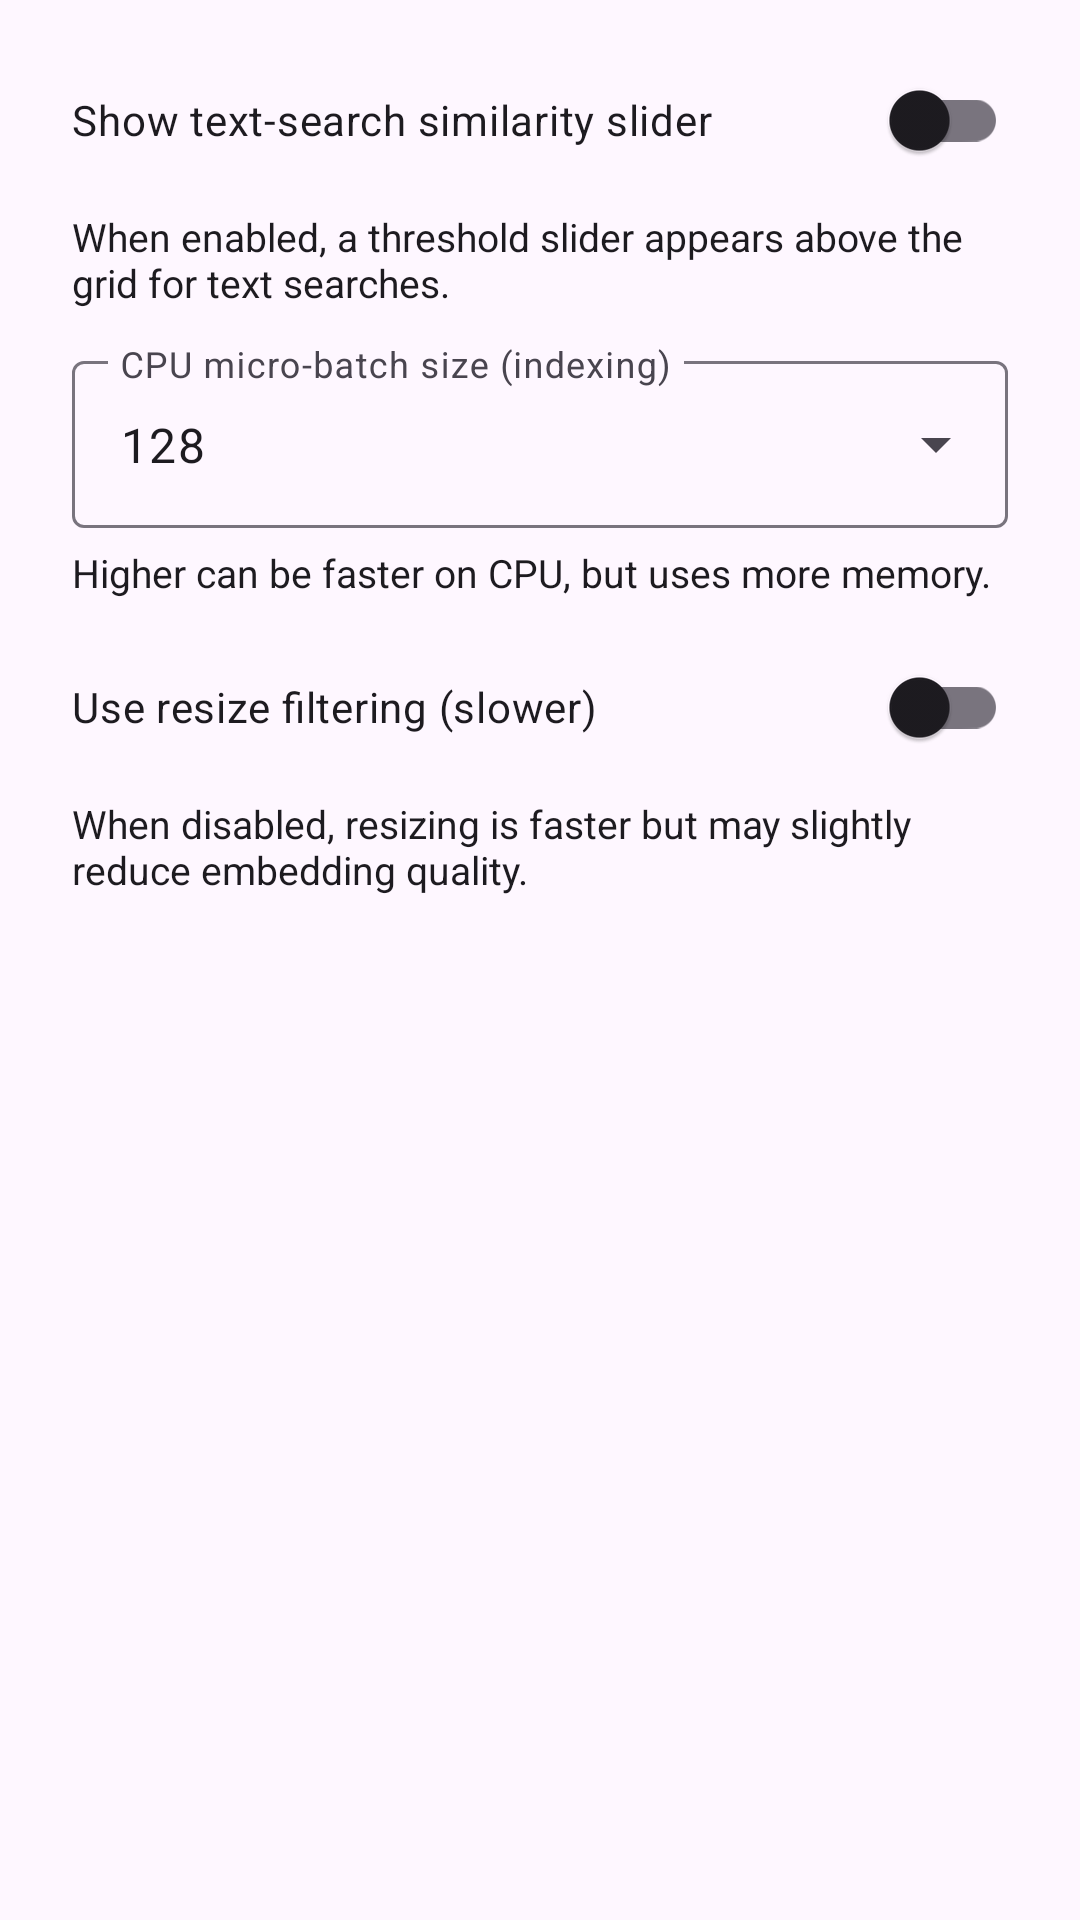

The Android layout XML behind this screen, and the referenced resources:
<!-- AndroidManifest.xml: application theme Theme.Similarity.M3 -->
<!-- res/layout/dialog_settings.xml -->
<?xml version="1.0" encoding="utf-8"?>
<LinearLayout xmlns:android="http://schemas.android.com/apk/res/android"
    xmlns:app="http://schemas.android.com/apk/res-auto"
    android:layout_width="match_parent"
    android:layout_height="wrap_content"
    android:orientation="vertical"
    android:paddingStart="@dimen/similarity_dialog_h_padding"
    android:paddingEnd="@dimen/similarity_dialog_h_padding"
    android:paddingTop="16dp"
    android:paddingBottom="8dp">

    <com.google.android.material.switchmaterial.SwitchMaterial
        android:id="@+id/settingsShowTextSimilaritySliderSwitch"
        android:layout_width="match_parent"
        android:layout_height="wrap_content"
        android:text="Show text-search similarity slider" />

    <TextView
        android:layout_width="match_parent"
        android:layout_height="wrap_content"
        android:layout_marginTop="6dp"
        android:text="When enabled, a threshold slider appears above the grid for text searches."
        android:textColor="?attr/colorOnSurface"
        android:textSize="13sp" />

    <com.google.android.material.textfield.TextInputLayout
        android:layout_width="match_parent"
        android:layout_height="wrap_content"
        android:layout_marginTop="12dp"
        android:hint="CPU micro-batch size (indexing)"
        app:hintTextColor="@android:color/darker_gray"
        style="?attr/textInputOutlinedExposedDropdownMenuStyle">

        <AutoCompleteTextView
            android:id="@+id/settingsCpuMicroBatchDropdown"
            android:layout_width="match_parent"
            android:layout_height="wrap_content"
            android:inputType="none"
            android:text="128" />

    </com.google.android.material.textfield.TextInputLayout>

    <TextView
        android:id="@+id/settingsCpuMicroBatchInfoTextView"
        android:layout_width="match_parent"
        android:layout_height="wrap_content"
        android:layout_marginTop="6dp"
        android:text="Higher can be faster on CPU, but uses more memory."
        android:textColor="?attr/colorOnSurface"
        android:textSize="13sp" />

    <com.google.android.material.switchmaterial.SwitchMaterial
        android:id="@+id/settingsCpuResizeFilterSwitch"
        android:layout_width="match_parent"
        android:layout_height="wrap_content"
        android:layout_marginTop="12dp"
        android:text="Use resize filtering (slower)" />

    <TextView
        android:layout_width="match_parent"
        android:layout_height="wrap_content"
        android:layout_marginTop="6dp"
        android:text="When disabled, resizing is faster but may slightly reduce embedding quality."
        android:textColor="?attr/colorOnSurface"
        android:textSize="13sp" />

</LinearLayout>
<!-- resources referenced by this layout -->
<resources>
  <dimen name="similarity_dialog_h_padding">24dp</dimen>
  <style name="Theme.Similarity.M3" parent="Theme.Material3.DayNight.NoActionBar">
          <item name="colorPrimary">@color/purple_500</item>
          <item name="colorOnPrimary">@color/white</item>
          <item name="colorSecondary">@color/teal_200</item>
          <item name="colorOnSecondary">@color/black</item>
          <item name="android:statusBarColor">?attr/colorPrimary</item>
          <item name="materialAlertDialogTheme">@style/ThemeOverlay.SIMILARITY.MaterialAlertDialog</item>
      </style>
  <color name="purple_500">#FF6200EE</color>
  <color name="white">#FFFFFFFF</color>
  <color name="teal_200">#FF03DAC5</color>
  <color name="black">#FF000000</color>
  <style name="ThemeOverlay.SIMILARITY.MaterialAlertDialog" parent="ThemeOverlay.MaterialComponents.MaterialAlertDialog">
          <item name="buttonBarPositiveButtonStyle">@style/Widget.Similarity.DialogActionButton</item>
          <item name="buttonBarNegativeButtonStyle">@style/Widget.Similarity.DialogActionButton</item>
          <item name="buttonBarNeutralButtonStyle">@style/Widget.Similarity.DialogActionButton</item>
      </style>
  <style name="Widget.Similarity.DialogActionButton" parent="Widget.MaterialComponents.Button.TextButton.Dialog">
          <item name="android:textColor">?attr/colorOnSurface</item>
      </style>
</resources>
